Image classification data set "data" (alba-k/coffee-roast-classifier on GitHub). Class labels (7): claro, medio, medio oscuro, nada otro, oscuro, quemado, verde.

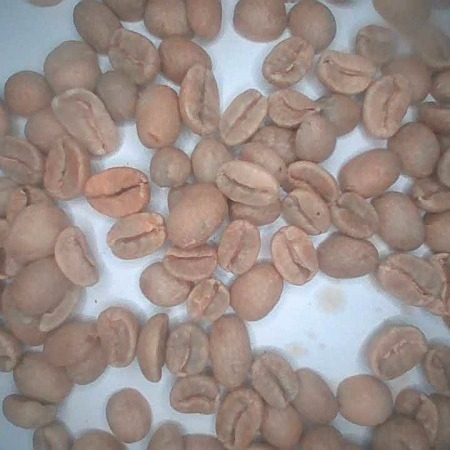
Label: verde

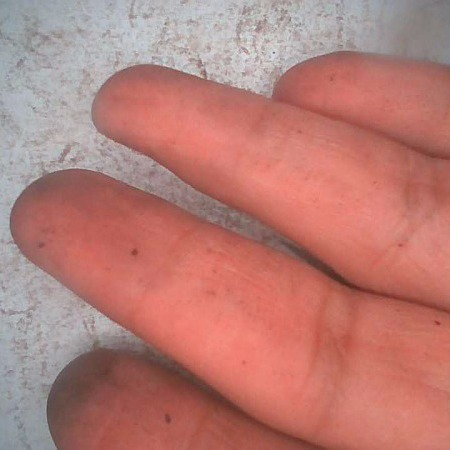
Label: nada otro

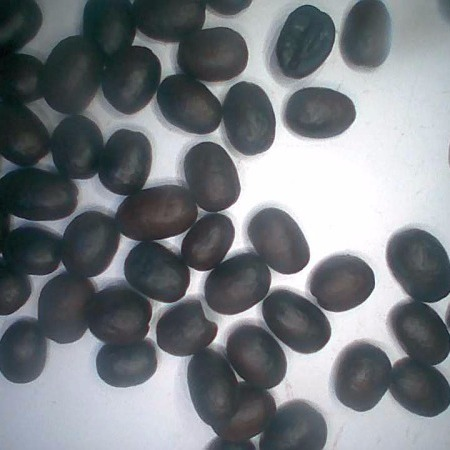
Label: oscuro

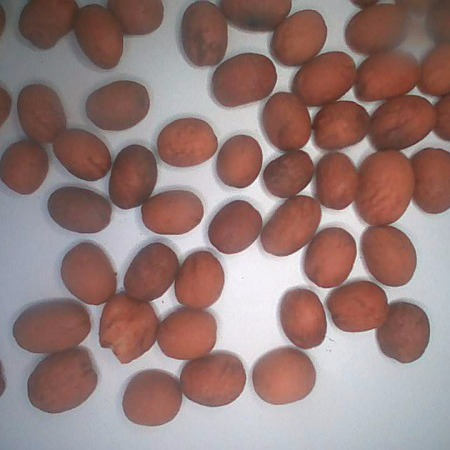
Label: medio

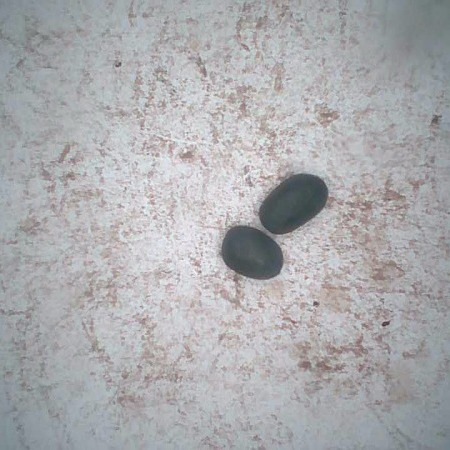
Label: quemado

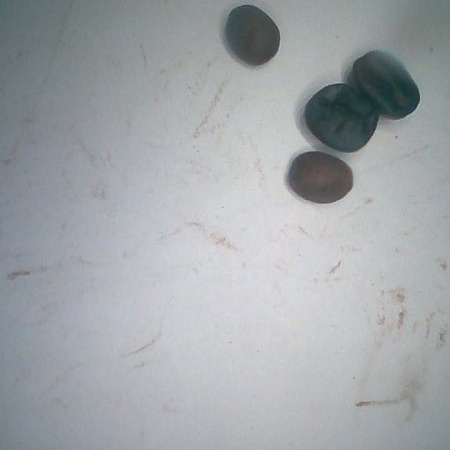
Label: medio oscuro
